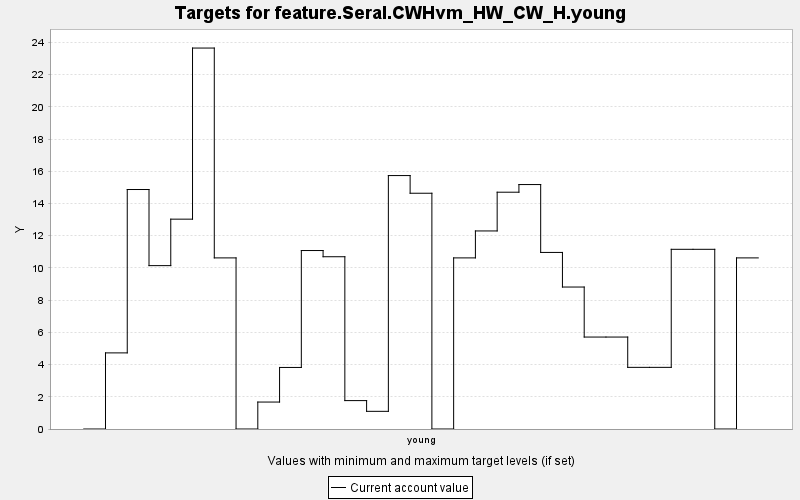

The table this chart was drawn from, first rows:
TARGET, PERIOD, YEAR, PERIODWIDTH, MINIMUM, MAXIMUM, MINWEIGHT, MAXWEIGHT, CURRENT, SUMMARY
feature.Seral.CWHvm_HW_CW_H.young, 0, 0, 10.0, 0.0, 10000, 1.0, 1.0, 0.0, 0.0
feature.Seral.CWHvm_HW_CW_H.young, 1, 10, 10.0, 0.0, 10000, 1.0, 1.0, 4.725, 0.0
feature.Seral.CWHvm_HW_CW_H.young, 2, 20, 10.0, 0.0, 10000, 1.0, 1.0, 14.87, 0.0
feature.Seral.CWHvm_HW_CW_H.young, 3, 30, 10.0, 0.0, 10000, 1.0, 1.0, 10.14, 0.0
feature.Seral.CWHvm_HW_CW_H.young, 4, 40, 10.0, 0.0, 10000, 1.0, 1.0, 13.03, 0.0
feature.Seral.CWHvm_HW_CW_H.young, 5, 50, 10.0, 0.0, 10000, 1.0, 1.0, 23.65, 0.0
feature.Seral.CWHvm_HW_CW_H.young, 6, 60, 10.0, 0.0, 10000, 1.0, 1.0, 10.62, 0.0
feature.Seral.CWHvm_HW_CW_H.young, 7, 70, 10.0, 0.0, 10000, 1.0, 1.0, 0.0, 0.0
feature.Seral.CWHvm_HW_CW_H.young, 8, 80, 10.0, 0.0, 10000, 1.0, 1.0, 1.673, 0.0
feature.Seral.CWHvm_HW_CW_H.young, 9, 90, 10.0, 0.0, 10000, 1.0, 1.0, 3.821, 0.0
feature.Seral.CWHvm_HW_CW_H.young, 10, 100, 10.0, 0.0, 10000, 1.0, 1.0, 11.08, 0.0
feature.Seral.CWHvm_HW_CW_H.young, 11, 110, 10.0, 0.0, 10000, 1.0, 1.0, 10.69, 0.0
feature.Seral.CWHvm_HW_CW_H.young, 12, 120, 10.0, 0.0, 10000, 1.0, 1.0, 1.763, 0.0
feature.Seral.CWHvm_HW_CW_H.young, 13, 130, 10.0, 0.0, 10000, 1.0, 1.0, 1.097, 0.0
feature.Seral.CWHvm_HW_CW_H.young, 14, 140, 10.0, 0.0, 10000, 1.0, 1.0, 15.73, 0.0
feature.Seral.CWHvm_HW_CW_H.young, 15, 150, 10.0, 0.0, 10000, 1.0, 1.0, 14.64, 0.0
feature.Seral.CWHvm_HW_CW_H.young, 16, 160, 10.0, 0.0, 10000, 1.0, 1.0, 0.0, 0.0
feature.Seral.CWHvm_HW_CW_H.young, 17, 170, 10.0, 0.0, 10000, 1.0, 1.0, 10.62, 0.0
feature.Seral.CWHvm_HW_CW_H.young, 18, 180, 10.0, 0.0, 10000, 1.0, 1.0, 12.3, 0.0
feature.Seral.CWHvm_HW_CW_H.young, 19, 190, 10.0, 0.0, 10000, 1.0, 1.0, 14.7, 0.0
feature.Seral.CWHvm_HW_CW_H.young, 20, 200, 10.0, 0.0, 10000, 1.0, 1.0, 15.18, 0.0
feature.Seral.CWHvm_HW_CW_H.young, 21, 210, 10.0, 0.0, 10000, 1.0, 1.0, 10.96, 0.0
feature.Seral.CWHvm_HW_CW_H.young, 22, 220, 10.0, 0.0, 10000, 1.0, 1.0, 8.813, 0.0
feature.Seral.CWHvm_HW_CW_H.young, 23, 230, 10.0, 0.0, 10000, 1.0, 1.0, 5.708, 0.0
feature.Seral.CWHvm_HW_CW_H.young, 24, 240, 10.0, 0.0, 10000, 1.0, 1.0, 5.708, 0.0
feature.Seral.CWHvm_HW_CW_H.young, 25, 250, 10.0, 0.0, 10000, 1.0, 1.0, 3.827, 0.0
feature.Seral.CWHvm_HW_CW_H.young, 26, 260, 10.0, 0.0, 10000, 1.0, 1.0, 3.827, 0.0
feature.Seral.CWHvm_HW_CW_H.young, 27, 270, 10.0, 0.0, 10000, 1.0, 1.0, 11.15, 0.0
feature.Seral.CWHvm_HW_CW_H.young, 28, 280, 10.0, 0.0, 10000, 1.0, 1.0, 11.15, 0.0
feature.Seral.CWHvm_HW_CW_H.young, 29, 290, 10.0, 0.0, 10000, 1.0, 1.0, 0.0, 0.0
feature.Seral.CWHvm_HW_CW_H.young, 30, 300, 10.0, 0.0, 10000, 1.0, 1.0, 10.62, 0.0
